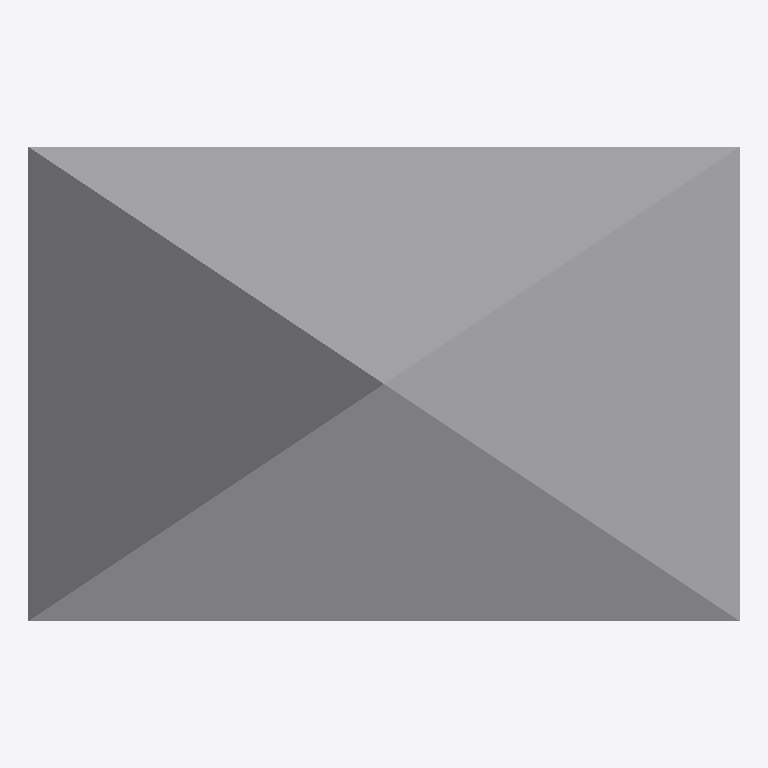
Plan cut of the same IFC building model at storey 'Storey' (level 0.00 m, cut at 1.40 m), seen from above with north up, elements coloured by IFC class: 1 other element (light grey). No cut surface shows.
Extent 0.300 m × 0.200 m × 0.450 m (x, y, z). Storeys (1): Storey at 0.00 m. Elements (1): 1 IfcBuildingElementProxy.

HEADER;
FILE_DESCRIPTION(('ViewDefinition [CoordinationView]'),'2;1');
FILE_NAME('','2026-08-30T08:39:00',(''),(''),'IfcOpenShell 0.8.5-1c5b825','IfcOpenShell 0.8.5-1c5b825','');
FILE_SCHEMA(('IFC4'));
ENDSEC;
DATA;
#22=IFCPROJECT('3T0bDNNdf8PvtKDHY4QJc8',$,'synthetic surface fixture',$,$,$,$,(#10),#6);
#26=IFCSITE('02v9ohmv1BrfIBlR1NjT5B',$,'Site',$,$,#25,$,$,$,$,$,$,$,$);
#30=IFCBUILDING('2uCjCBz7X8Gg_aDFlhdrdF',$,'Building',$,$,#29,$,$,$,$,$,$);
#34=IFCBUILDINGSTOREY('29qN_sdPP6zRNafB$HCnSa',$,'Storey',$,$,#33,$,$,$,$);
#21=IFCBUILDINGELEMENTPROXY('0ASZT12ar2JvEBRXZO5tdV',$,'surface carrier',$,$,#20,#17,$,$);
ENDSEC;
